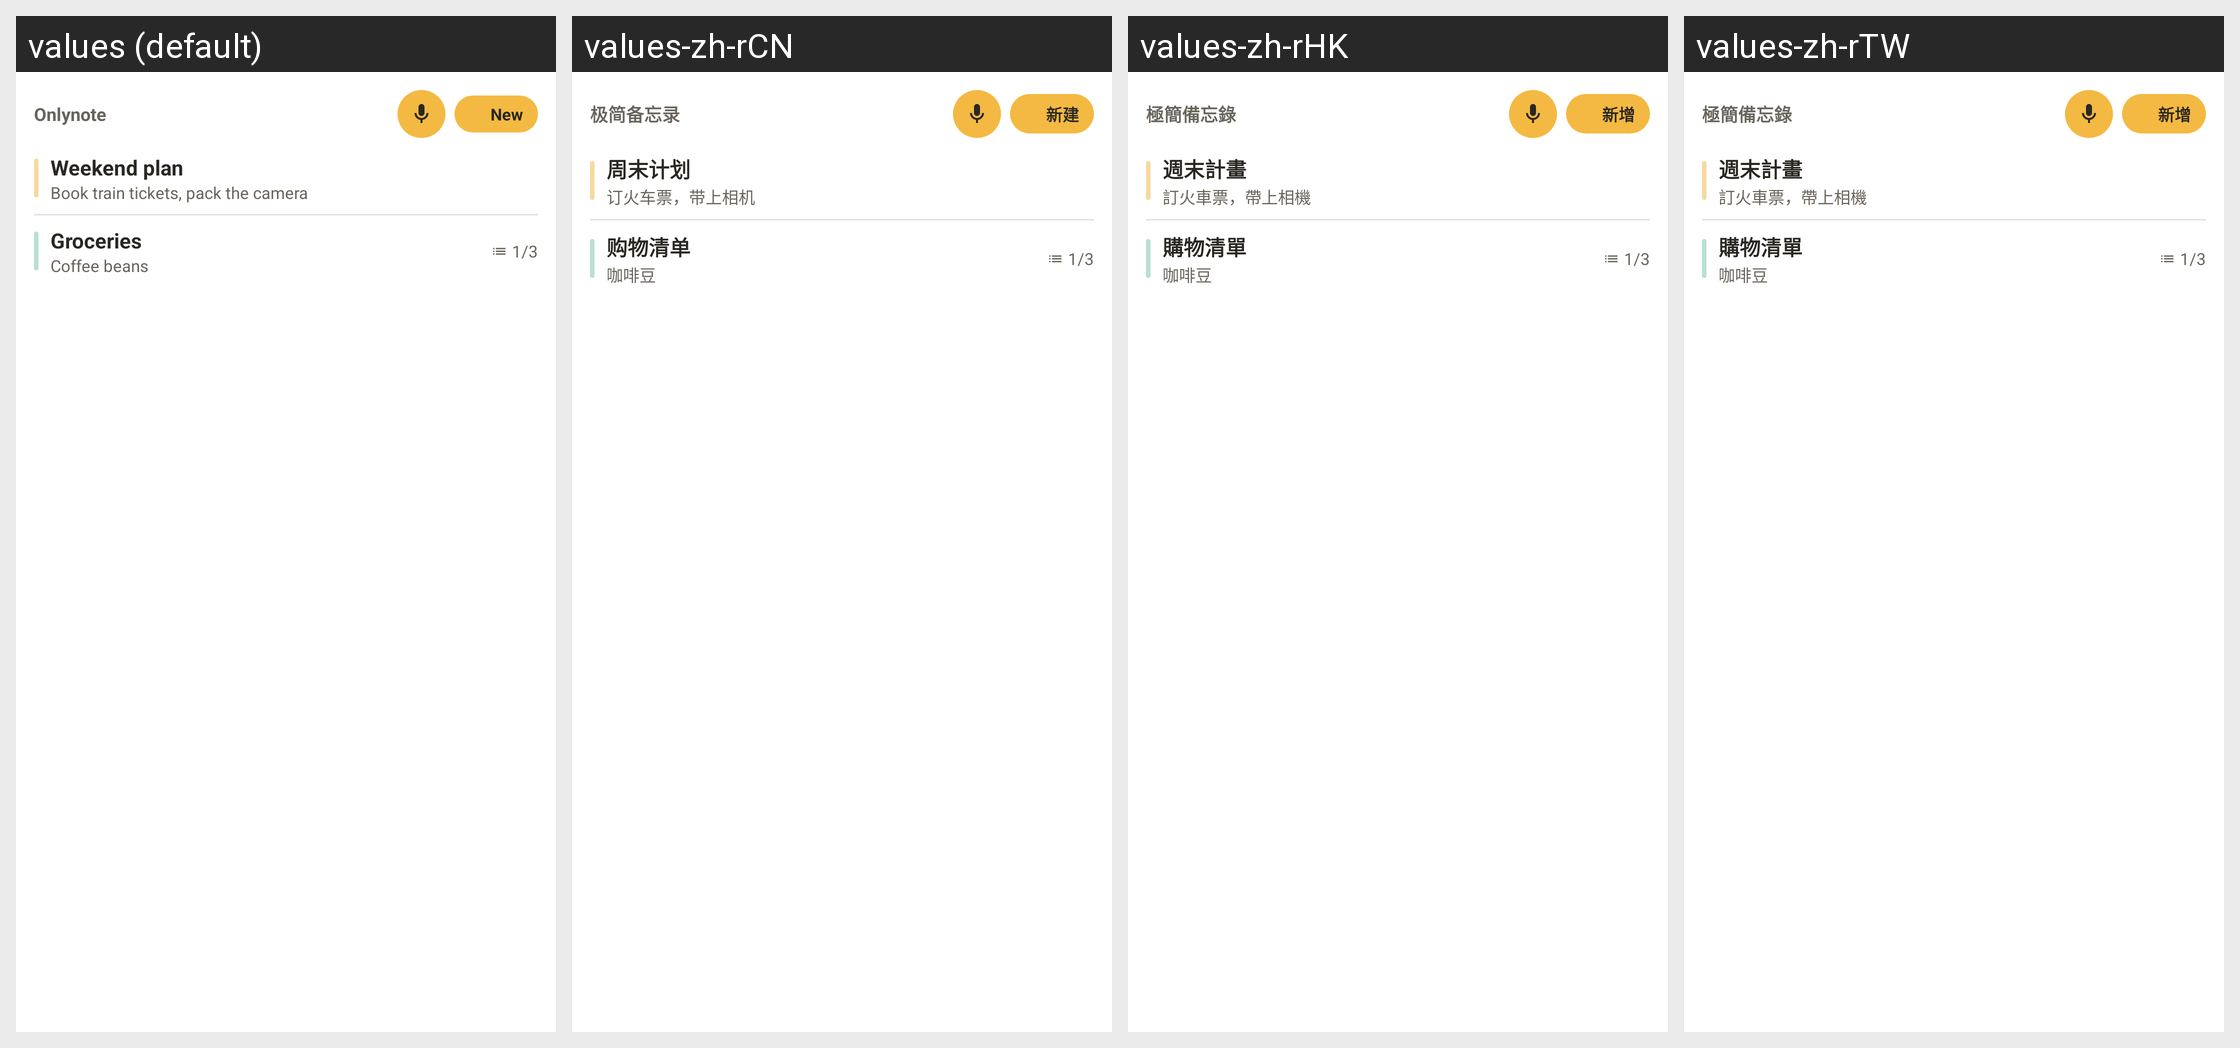

Locale-by-locale string values for the Android screen shown in this grid:
Android screen res/layout/notes_widget_preview.xml rendered under 4 locales, left to right: values (default), values-zh-rCN, values-zh-rHK, values-zh-rTW. Device: Nexus 5 (rendered at 1080×1920; each locale shown at half size, 540×960, under a caption strip naming it); theme Theme.MaterialComponents.DayNight.NoActionBar.
Strings drawn on this screen, with the default value and each locale's value (text and hints the layout hard-codes, and strings that could not be matched under every locale, appear in the picture but are not listed):

app_name
  values: Onlynote
  values-zh-rCN: 极简备忘录
  values-zh-rHK: 極簡備忘錄
  values-zh-rTW: 極簡備忘錄

widget_new_note
  values: New
  values-zh-rCN: 新建
  values-zh-rHK: 新增
  values-zh-rTW: 新增

widget_sample_1_title
  values: Weekend plan
  values-zh-rCN: 周末计划
  values-zh-rHK: 週末計畫
  values-zh-rTW: 週末計畫

widget_sample_1_body
  values: Book train tickets, pack the camera
  values-zh-rCN: 订火车票，带上相机
  values-zh-rHK: 訂火車票，帶上相機
  values-zh-rTW: 訂火車票，帶上相機

widget_sample_2_title
  values: Groceries
  values-zh-rCN: 购物清单
  values-zh-rHK: 購物清單
  values-zh-rTW: 購物清單

widget_sample_2_todo
  values: Coffee beans
  values-zh-rCN: 咖啡豆
  values-zh-rHK: 咖啡豆
  values-zh-rTW: 咖啡豆
